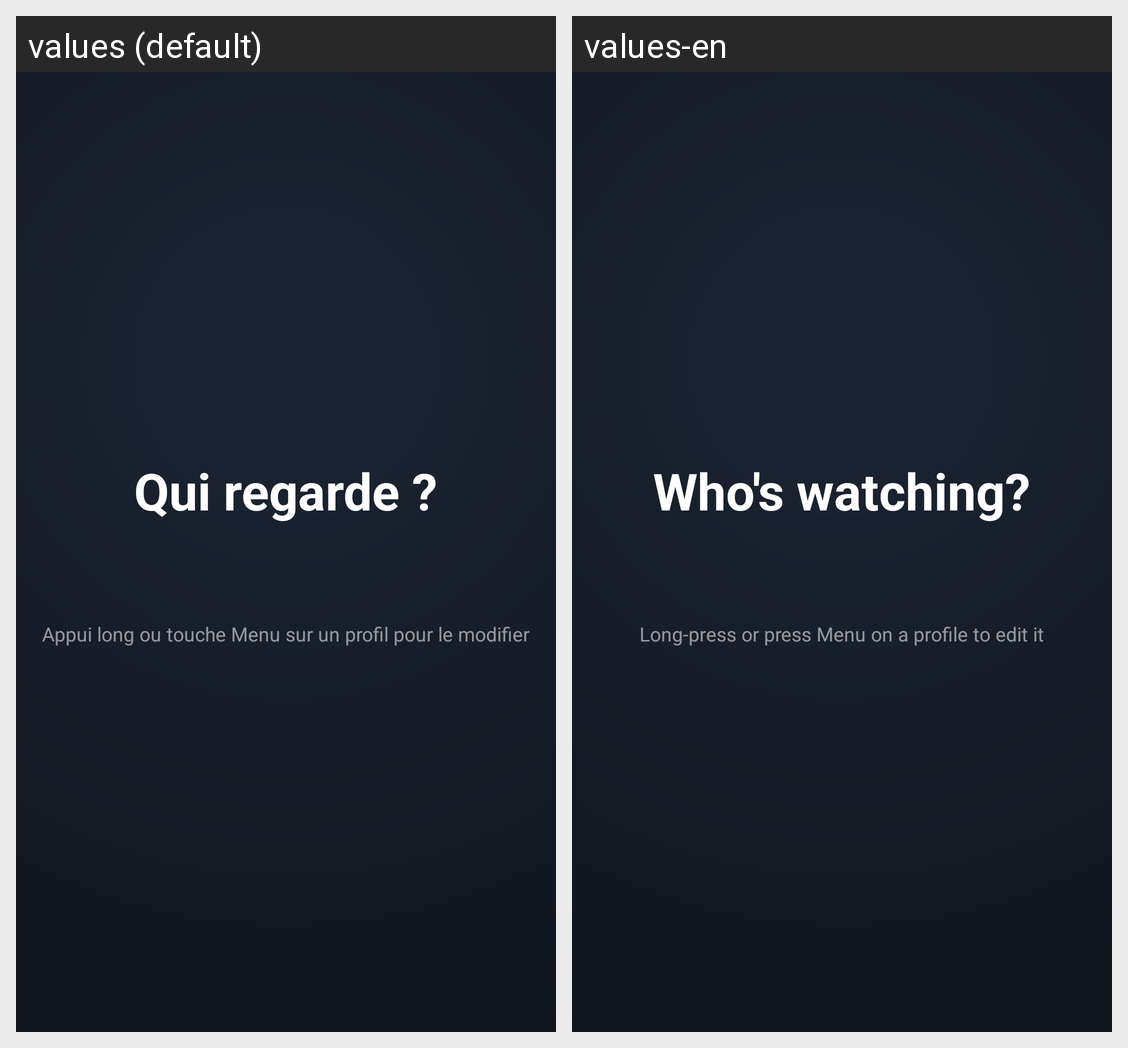

For this localized Android screen grid, give each drawn string resource with its value in every locale shown.
Android screen res/layout/activity_profiles.xml rendered under 2 locales, left to right: values (default), values-en. Device: Nexus 5 (rendered at 1080×1920; each locale shown at half size, 540×960, under a caption strip naming it); theme Theme.TvLuncher.Overlay.
Strings drawn on this screen, with the default value and each locale's value (text and hints the layout hard-codes, and strings that could not be matched under every locale, appear in the picture but are not listed):

profiles_title
  values: Qui regarde ?
  values-en: Who's watching?

profiles_hint
  values: Appui long ou touche Menu sur un profil pour le modifier
  values-en: Long-press or press Menu on a profile to edit it
